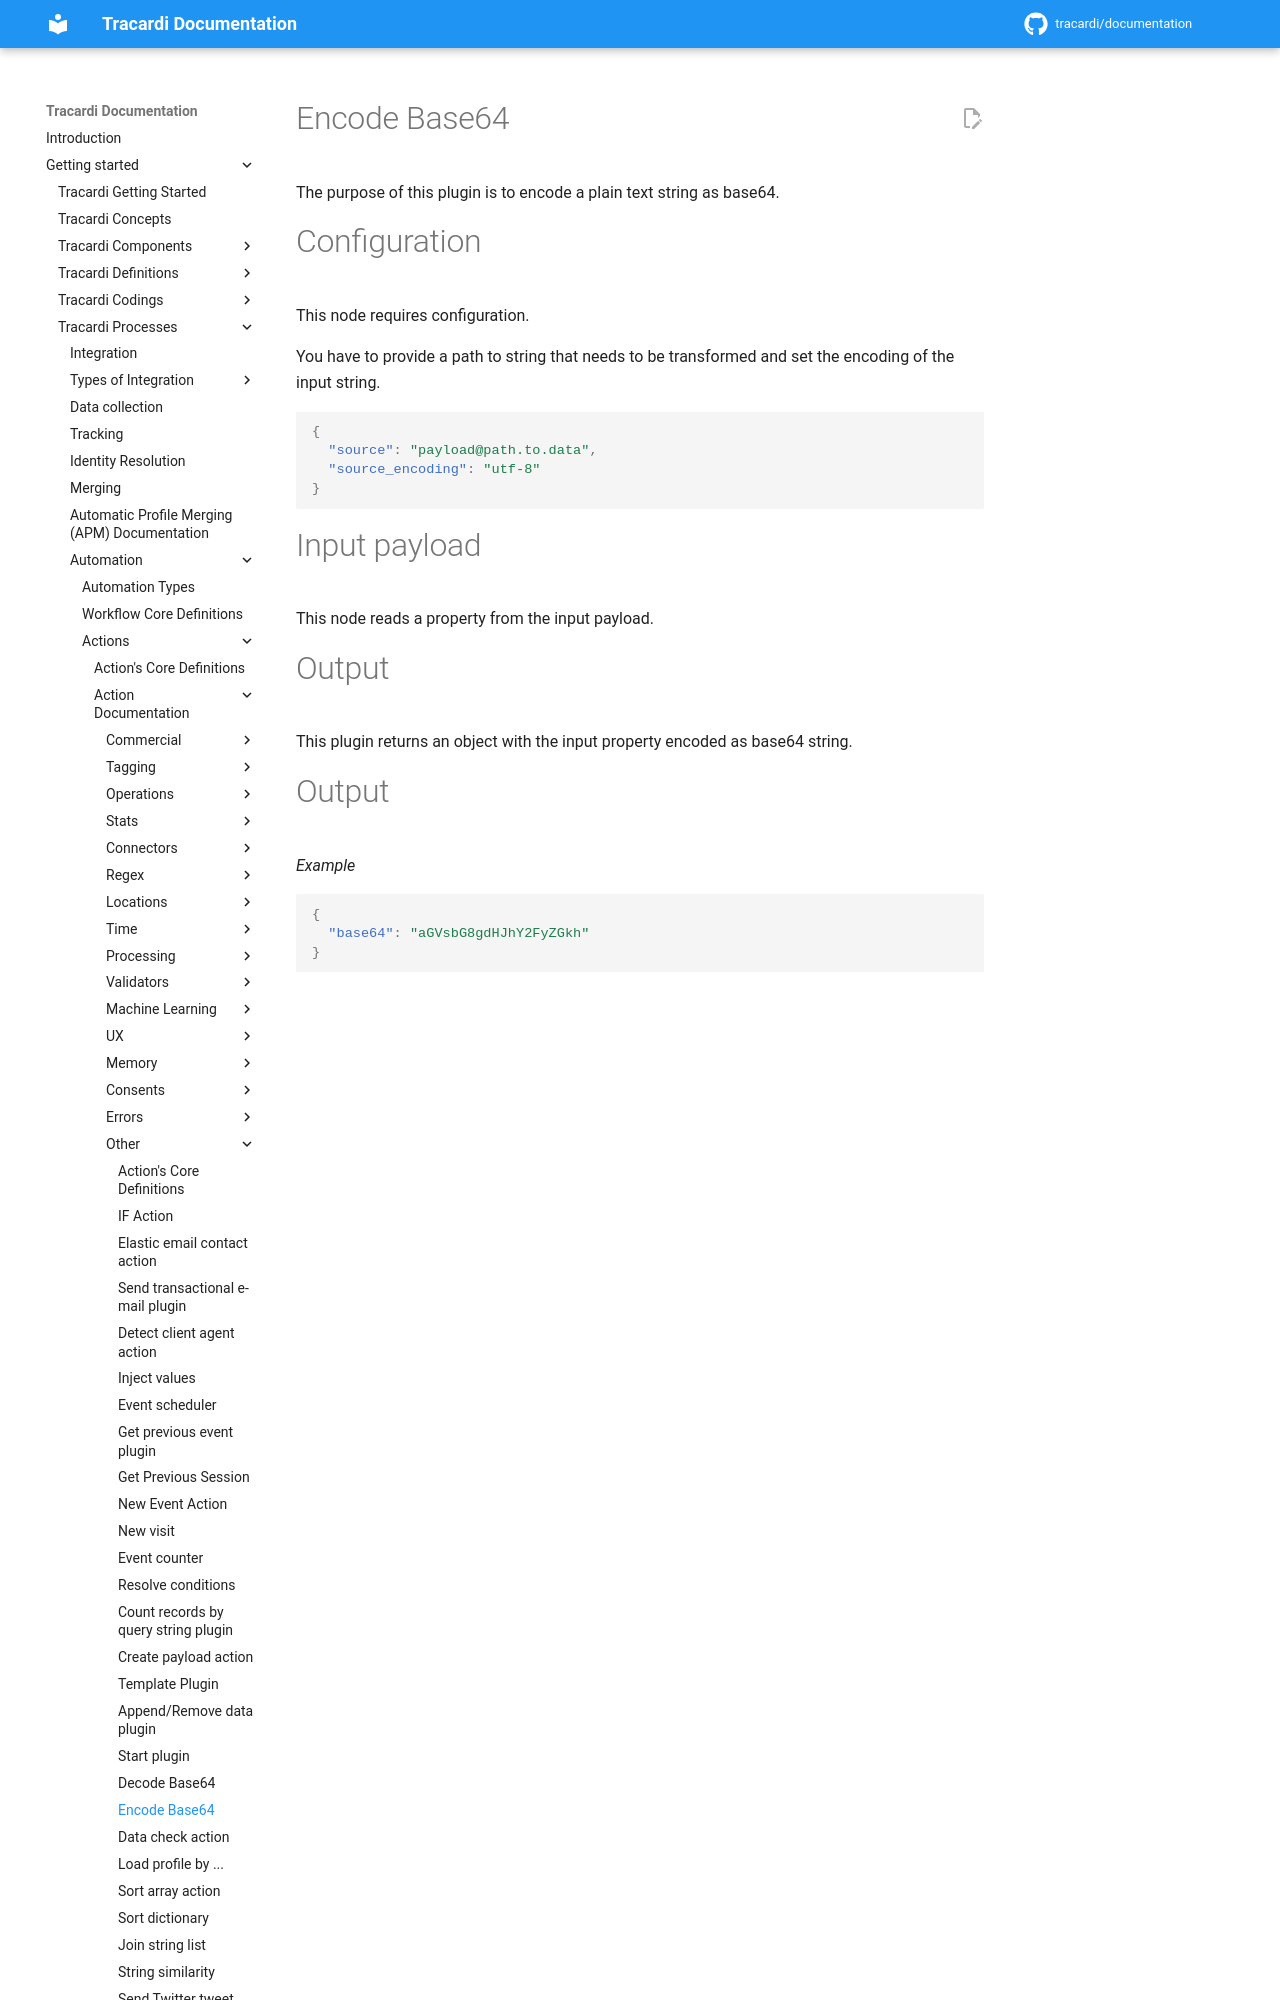

repository: Tracardi/documentation · page: 1.1.x/getting_started/processes/workflow/actions/base64_encode/index.html · generator: mkdocs

# Encode Base64

The purpose of this plugin is to encode a plain text string as base64.

# Configuration

This node requires configuration.

You have to provide a path to string that needs to be transformed and set the encoding of the input string.
